Image classification data set "dataset" (narista/try_transfer_learning on GitHub). Class labels (5): five fingers, four fingers, one finger, three fingers, two fingers.

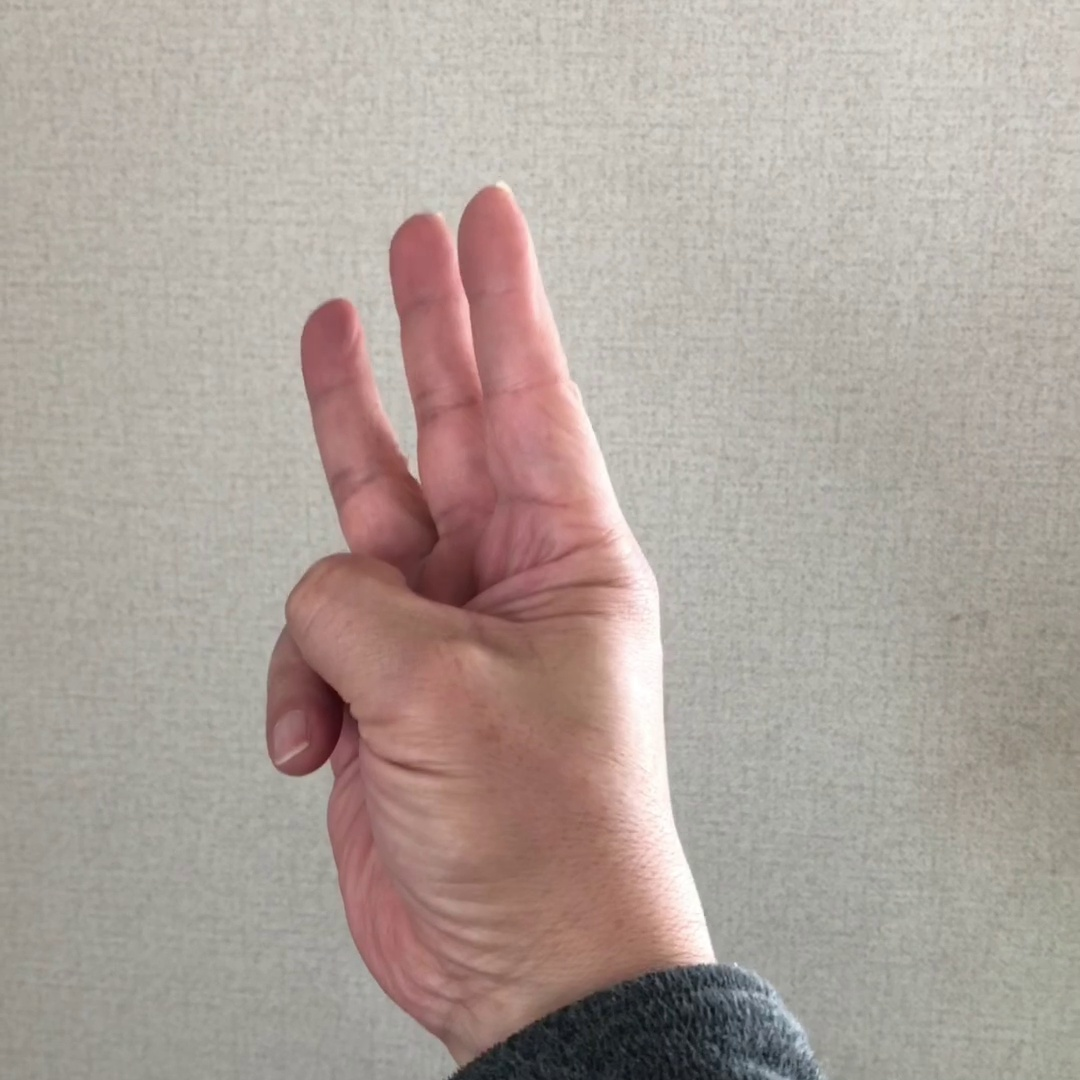
Label: three fingers

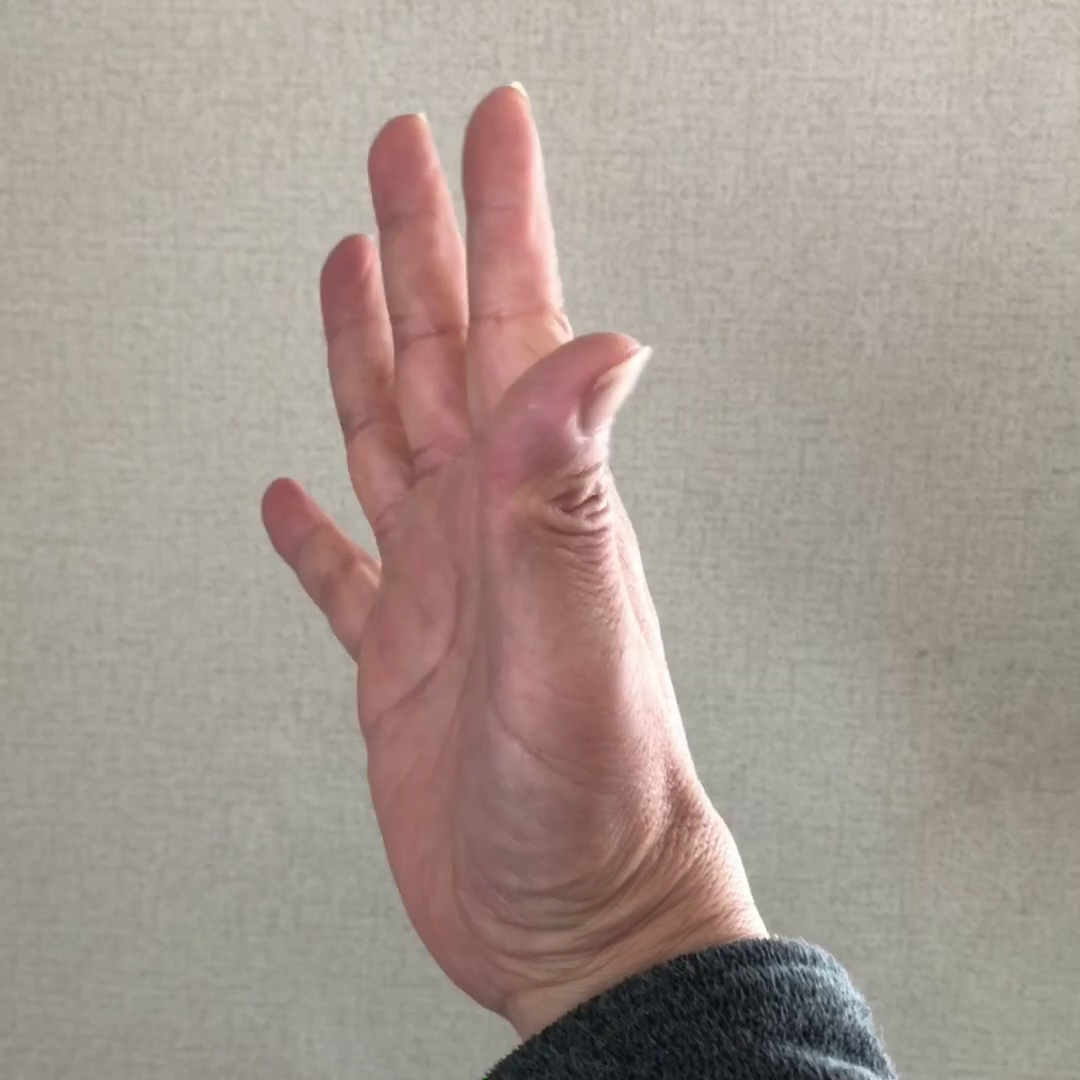
Label: five fingers

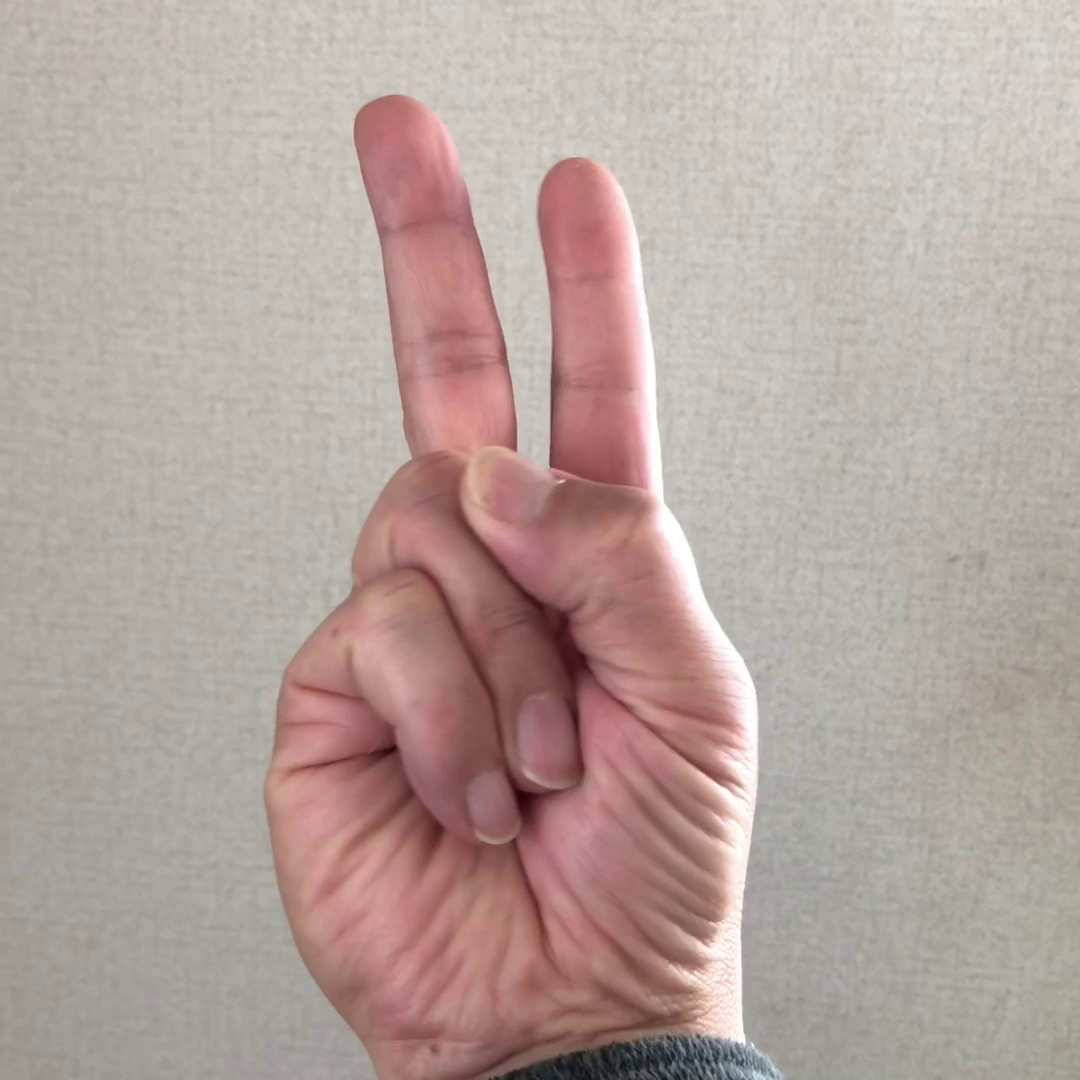
Label: two fingers

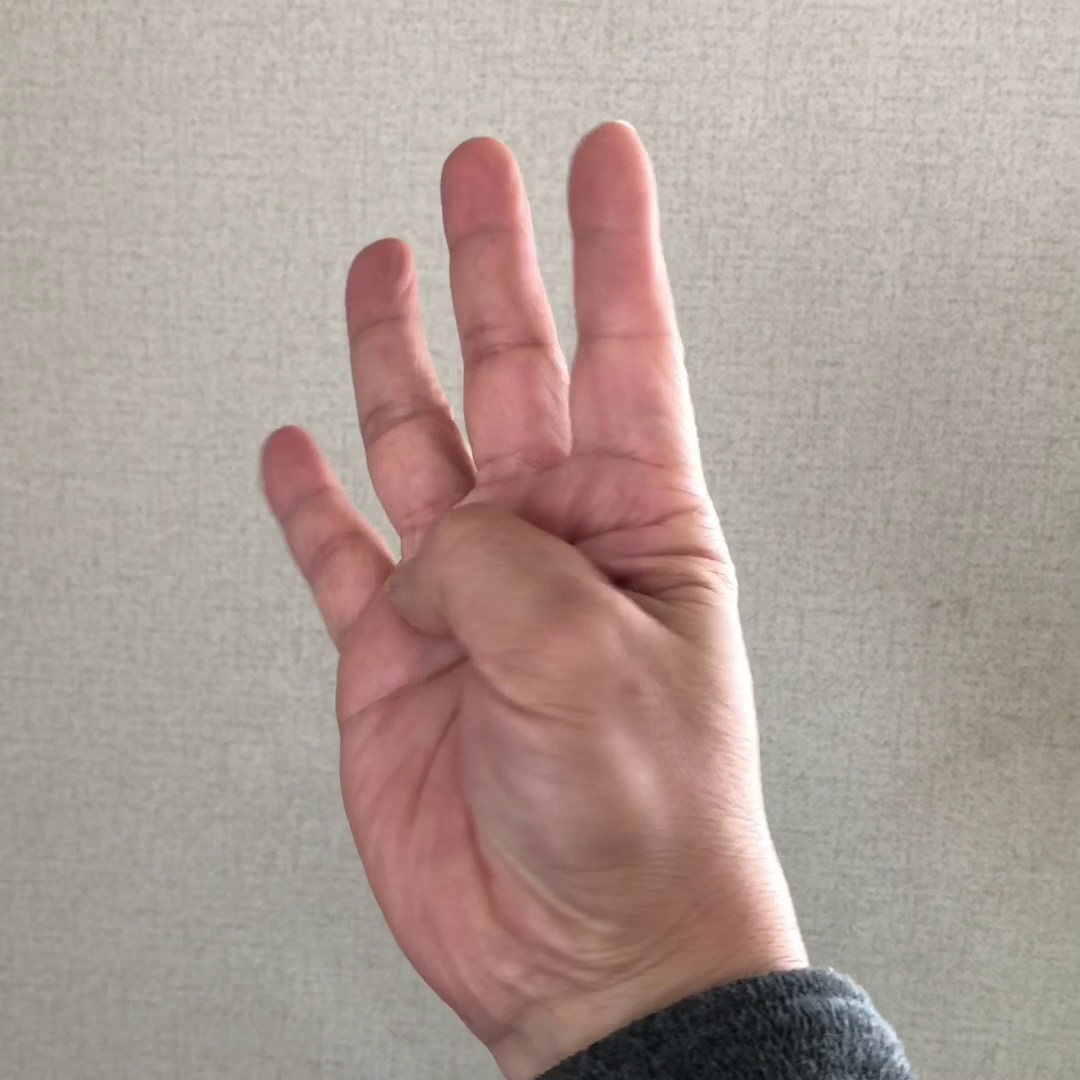
Label: four fingers

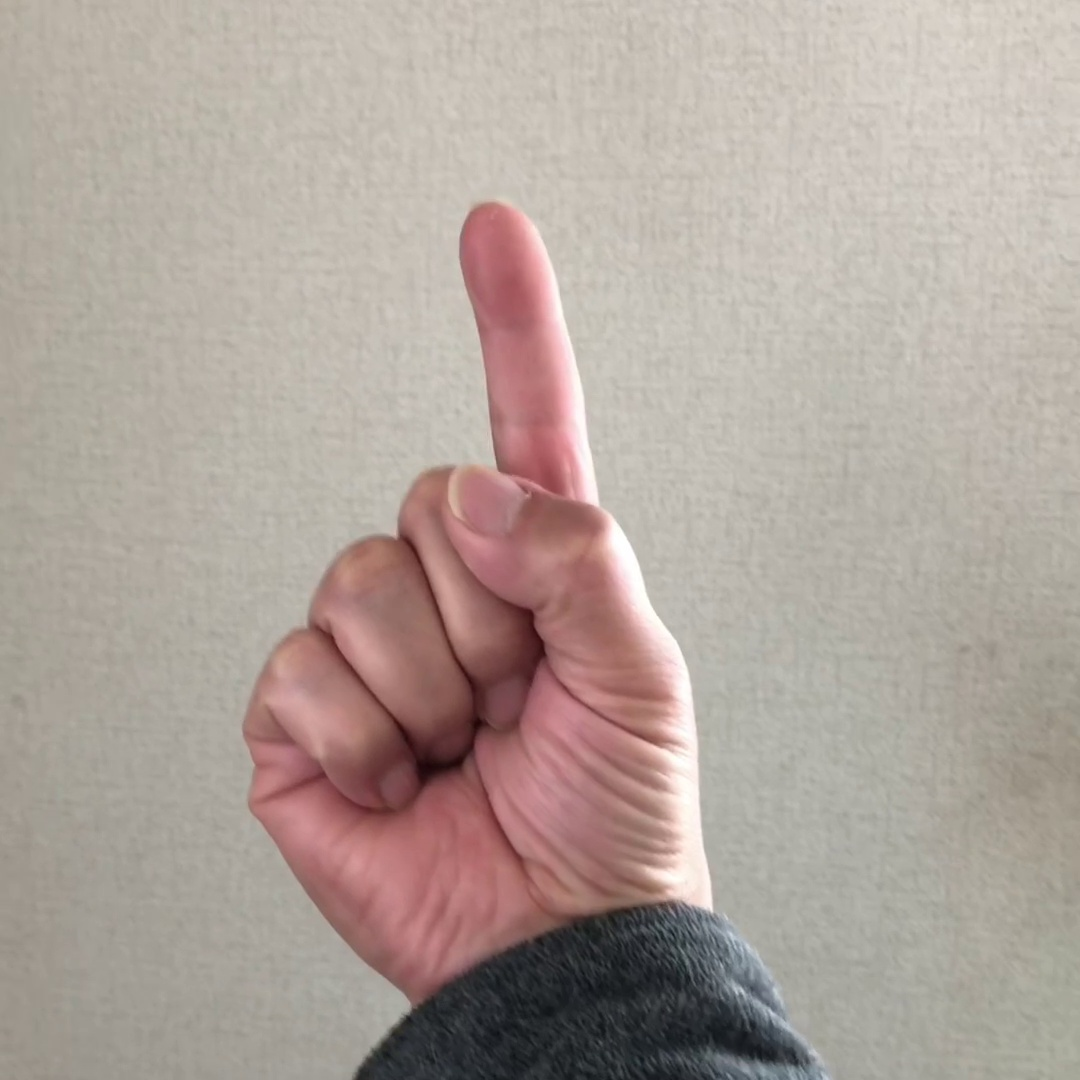
Label: one finger

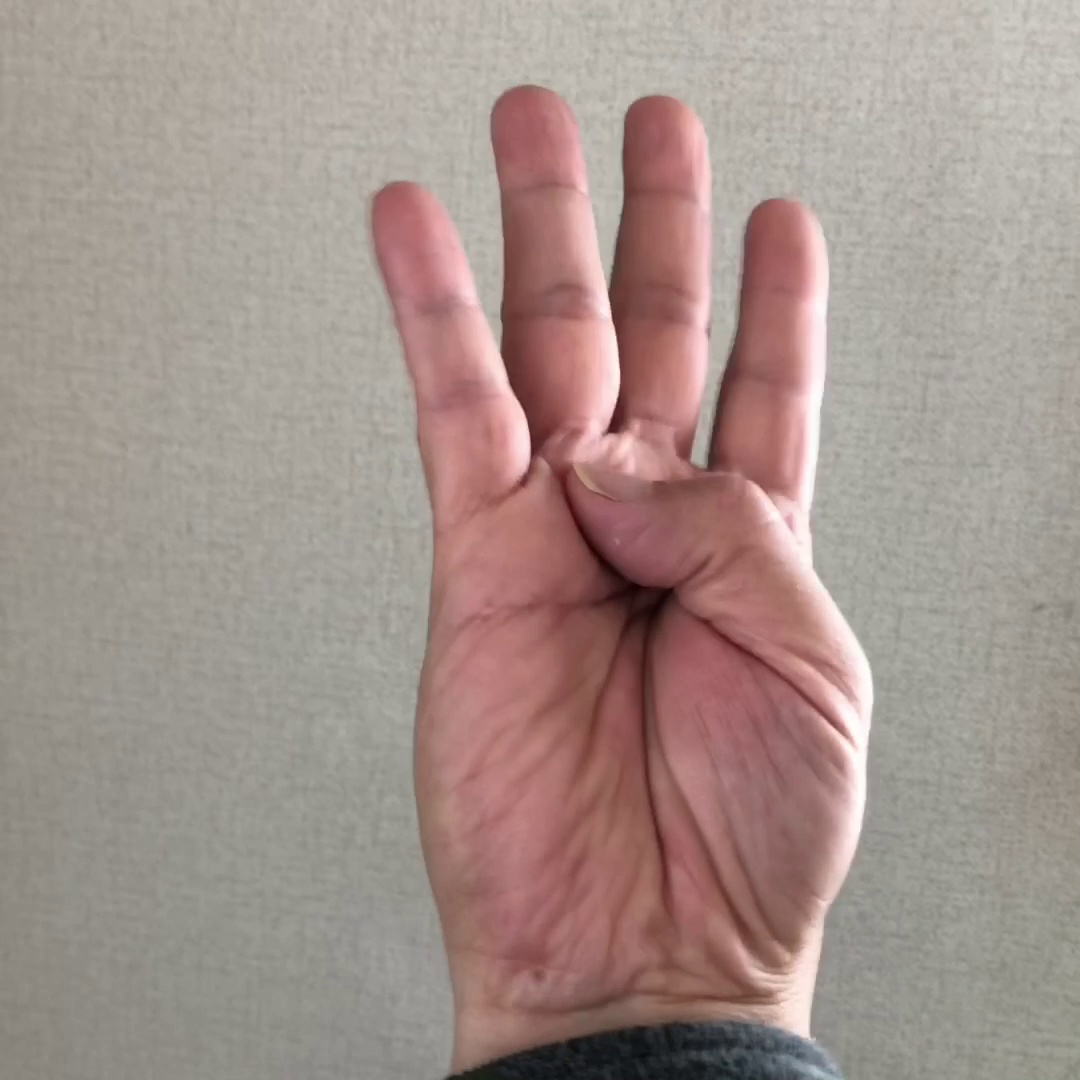
Label: four fingers
